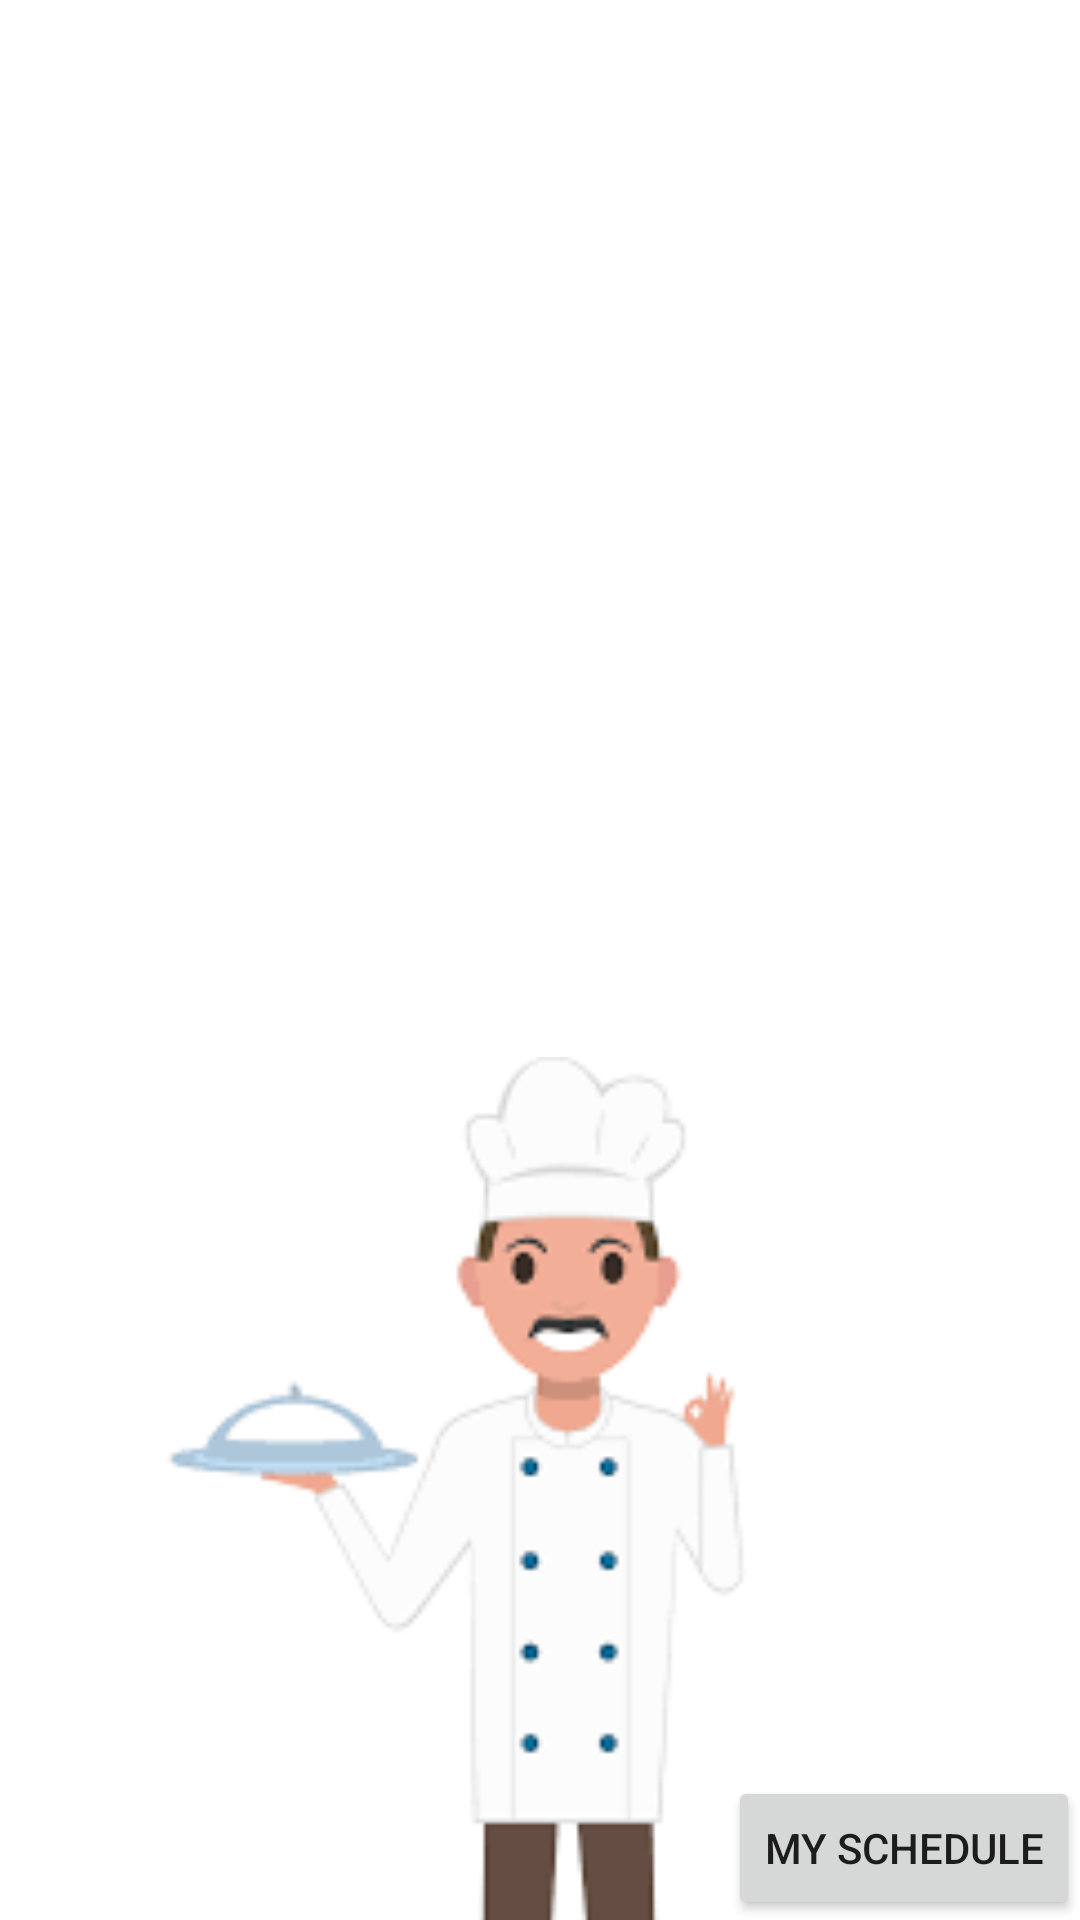

Produce the Android XML layout that renders to this screen, including the resource entries it uses.
<!-- AndroidManifest.xml: application theme Theme.WHY_W9 -->
<!-- res/layout/chef_home.xml -->
<?xml version="1.0" encoding="utf-8"?>
<androidx.constraintlayout.widget.ConstraintLayout xmlns:android="http://schemas.android.com/apk/res/android"
    xmlns:app="http://schemas.android.com/apk/res-auto"
    xmlns:tools="http://schemas.android.com/tools"
    android:layout_width="match_parent"
    android:layout_height="match_parent">

    <TextView
        android:id="@+id/textView8"
        android:layout_width="305dp"
        android:layout_height="78dp"
        android:layout_marginStart="53dp"
        android:layout_marginTop="54dp"
        android:layout_marginEnd="53dp"
        android:layout_marginBottom="599dp"
        android:text="Chef Home Page"
        android:textColor="#13FBF4"
        android:textSize="40sp"
        app:layout_constraintBottom_toBottomOf="parent"
        app:layout_constraintEnd_toEndOf="parent"
        app:layout_constraintStart_toStartOf="parent"
        app:layout_constraintTop_toTopOf="parent" />

    <Button
        android:id="@+id/BOrdersListChef"
        android:layout_width="wrap_content"
        android:layout_height="wrap_content"
        android:layout_marginStart="243dp"
        android:layout_marginTop="177dp"
        android:layout_marginEnd="39dp"
        android:layout_marginBottom="506dp"
        android:onClick="onButtonClick"
        android:text="Orders List"
        app:layout_constraintBottom_toBottomOf="parent"
        app:layout_constraintEnd_toEndOf="parent"
        app:layout_constraintStart_toStartOf="parent"
        app:layout_constraintTop_toTopOf="parent" />

    <Button
        android:id="@+id/BChefClocking"
        android:layout_width="wrap_content"
        android:layout_height="wrap_content"
        android:layout_marginStart="34dp"
        android:layout_marginTop="177dp"
        android:layout_marginEnd="237dp"
        android:layout_marginBottom="506dp"
        android:onClick="onButtonClick"
        android:text="Clock In/Out"
        app:layout_constraintBottom_toBottomOf="parent"
        app:layout_constraintEnd_toEndOf="parent"
        app:layout_constraintStart_toStartOf="parent"
        app:layout_constraintTop_toTopOf="parent" />

    <Button
        android:id="@+id/BMenuChef"
        android:layout_width="wrap_content"
        android:layout_height="wrap_content"
        android:layout_marginStart="146dp"
        android:layout_marginTop="262dp"
        android:layout_marginEnd="147dp"
        android:layout_marginBottom="421dp"
        android:onClick="onButtonClick"
        android:text="View Menu"
        app:layout_constraintBottom_toBottomOf="parent"
        app:layout_constraintEnd_toEndOf="parent"
        app:layout_constraintStart_toStartOf="parent"
        app:layout_constraintTop_toTopOf="parent" />

    <ImageView
        android:id="@+id/imageView7"
        android:layout_width="269dp"
        android:layout_height="417dp"
        android:layout_marginStart="53dp"
        android:layout_marginTop="351dp"
        android:layout_marginEnd="89dp"
        app:layout_constraintEnd_toEndOf="parent"
        app:layout_constraintStart_toStartOf="parent"
        app:layout_constraintTop_toTopOf="parent"
        app:srcCompat="@drawable/chef" />

    <Button
        android:id="@+id/bSignOut"
        android:layout_width="wrap_content"
        android:layout_height="wrap_content"
        android:layout_marginStart="12dp"
        android:layout_marginTop="669dp"
        android:layout_marginEnd="298dp"
        android:layout_marginBottom="14dp"
        android:onClick="onButtonClick"
        android:text="Sign Out"
        app:layout_constraintBottom_toBottomOf="parent"
        app:layout_constraintEnd_toEndOf="parent"
        app:layout_constraintStart_toStartOf="parent"
        app:layout_constraintTop_toTopOf="parent" />

    <Button
        android:id="@+id/myScheduleChef"
        android:layout_width="wrap_content"
        android:layout_height="wrap_content"
        android:onClick="onButtonClick"
        android:text="My Schedule"
        app:layout_constraintBottom_toBottomOf="parent"
        app:layout_constraintEnd_toEndOf="parent" />

</androidx.constraintlayout.widget.ConstraintLayout>
<!-- resources referenced by this layout -->
<resources>
  <!-- drawable chef: png bitmap (drawable, 4939 bytes) -->
  <style name="Theme.WHY_W9" parent="Theme.MaterialComponents.DayNight.DarkActionBar">
          
          <item name="colorPrimary">@color/purple_500</item>
          <item name="colorPrimaryVariant">@color/purple_700</item>
          <item name="colorOnPrimary">@color/white</item>
          
          <item name="colorSecondary">@color/teal_200</item>
          <item name="colorSecondaryVariant">@color/teal_700</item>
          <item name="colorOnSecondary">@color/black</item>
          
          <item name="android:statusBarColor" tools:targetApi="l">?attr/colorPrimaryVariant</item>
          
      </style>
  <!-- not gathered from this repository: default colours our renderer supplied (Android Studio template values) -->
  <color name="purple_500">#FF6200EE</color>
  <color name="purple_700">#FF3700B3</color>
  <color name="teal_200">#FF03DAC5</color>
  <color name="teal_700">#FF018786</color>
  <color name="black">#FF000000</color>
  <color name="white">#FFFFFFFF</color>
</resources>
